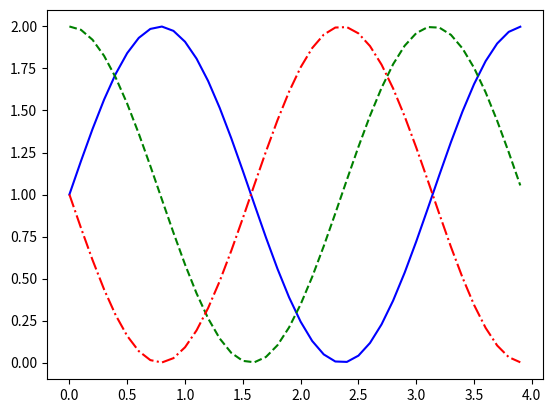

Python code for this plot:
import matplotlib.pyplot as plt
import numpy as np

def sinusgenerator(amplitudo,fr,tAkhir,theta):
    t = np.arange(0,tAkhir,0.1)
    y = amplitudo + np.sin(2*fr*t+np.deg2rad(theta))
    return t,y

t1,y1 = sinusgenerator(1,1,4,0)
t2,y2 = sinusgenerator(1,1,4,90)
t3,y3 = sinusgenerator(1,1,4,180)

a = plt.plot(t1,y1)
b = plt.plot(t2,y2)
c = plt.plot(t3,y3)

plt.setp(a,color= 'b', linestyle = '-')
plt.setp(b,color= 'g', linestyle = '--')
plt.setp(c,color= 'r',linestyle = '-.')
plt.show()

